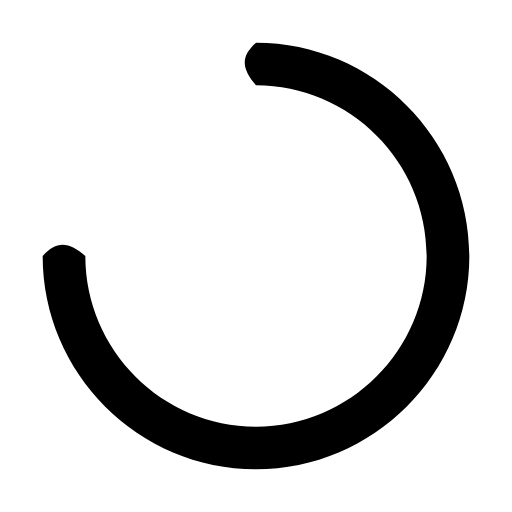
t = 0.00 s
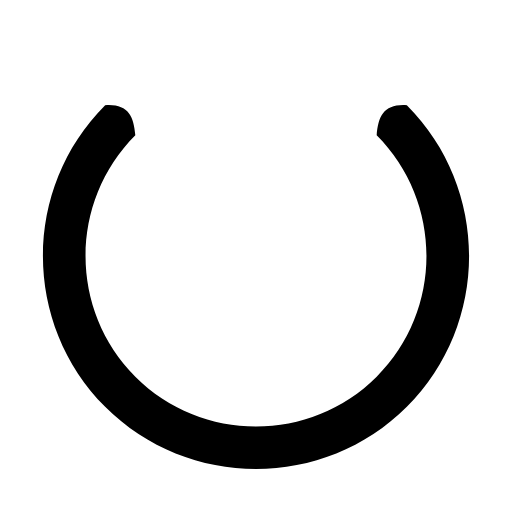
t = 0.13 s
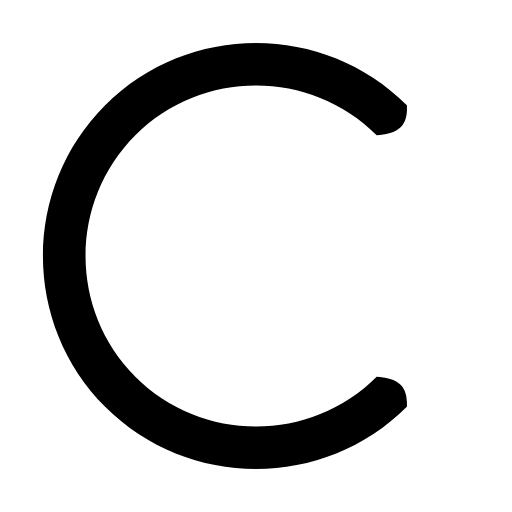
t = 0.38 s
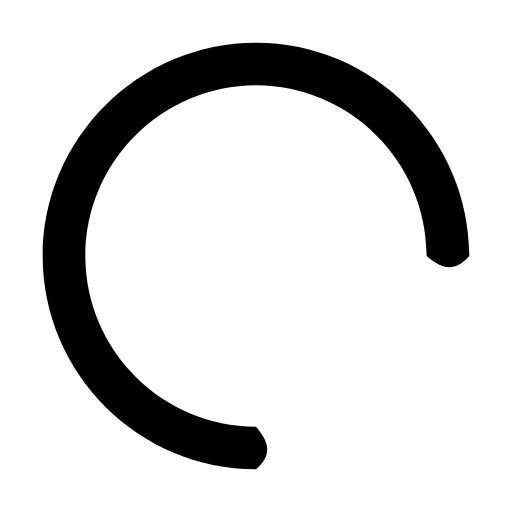
t = 0.50 s
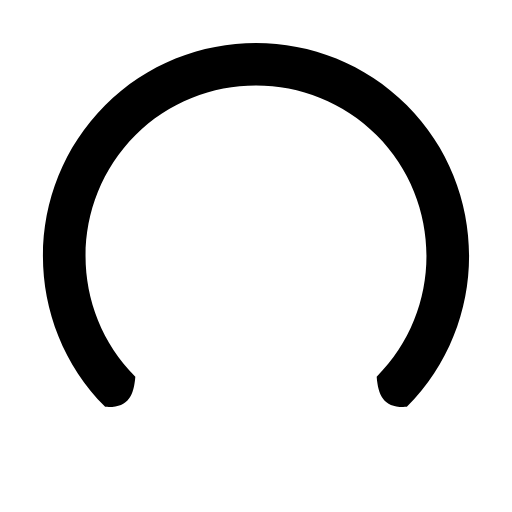
t = 0.63 s
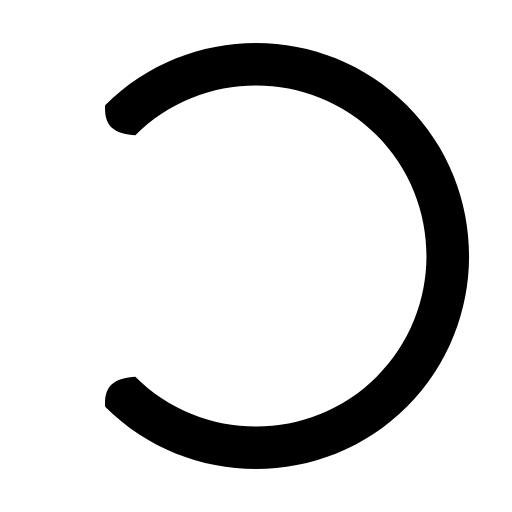
t = 0.88 s

The animated SVG that drew these frames (rendered in a browser with its animation timeline set to each time). Animation: 1 SMIL element (animateTransform=1); one cycle of 1.00 s, repeats indefinitely.

<?xml version="1.0" encoding="UTF-8" standalone="no"?>
<svg xmlns="http://www.w3.org/2000/svg" xmlns:xlink="http://www.w3.org/1999/xlink" version="1.1" width="24" height="24" viewBox="0 0 24 24">
  <path d="m 12,4 c 4.4,0 8,3.6 8,8 0,4.4 -3.6,8 -8,8 C 7.6,20 4,16.4 4,12 3.3,11.4 2.7,11.2 2,12 2,17.5 6.5,22 12,22 17.5,22 22,17.5 22,12 22,6.5 17.5,2 12,2 11.2,2.7 11.4,3.3 12,4 Z">
    <animateTransform xmlns="http://www.w3.org/2000/svg" attributeName="transform" type="rotate" values="0 12 12;180 12 12;360 12 12;" keyTimes="0;0.5;1" dur="1s" repeatCount="indefinite" begin="0s"/>
  </path>
</svg>
